Run: headless pygame with SDL's dummy video driver; simulated clock (each Clock.tick advances the game by its frame time, no real sleeping); random seed 0; keys injected as events and as key.get_pressed() state; mouse plan: one left click at the window centre at the start of phase 2, then a move to the lower-right quarter at the start of phase 3; restart key SPACE tapped at the start of phases 3 and 4.
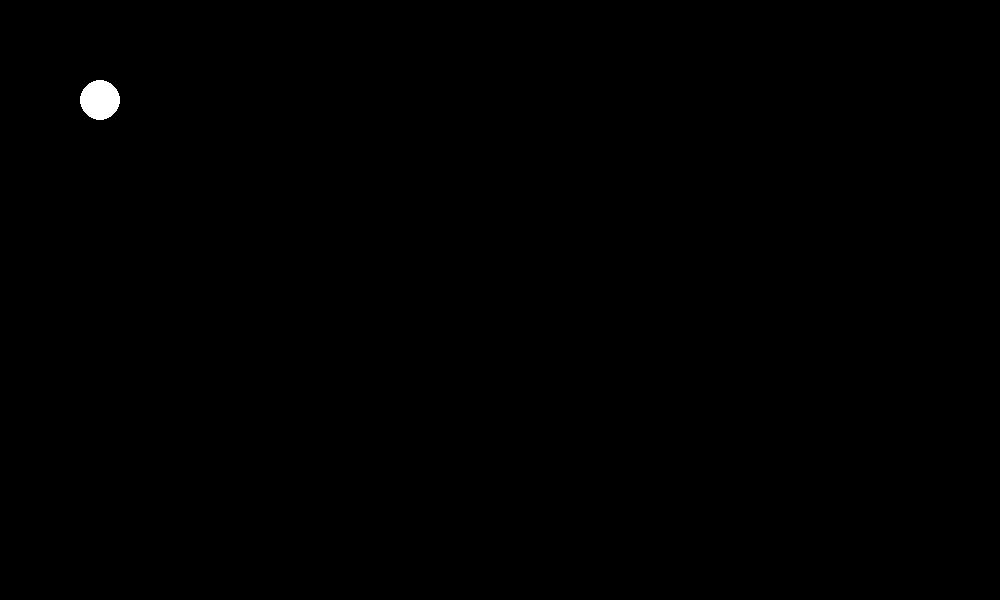
Frame 1 of 4 · flips 1–60 · no input
Frame 2 of 4 · flips 61–180 · clicked the window centre · tapped SPACE, RETURN · held RIGHT (→), D · screen unchanged from frame 1, image omitted
Frame 3 of 4 · flips 181–300 · moved the mouse to the lower-right quarter · tapped SPACE · held DOWN (↓), S · screen unchanged from frame 2, image omitted
Frame 4 of 4 · flips 301–420 · tapped SPACE · held LEFT (←), A, UP (↑), W · screen unchanged from frame 3, image omitted

The pygame program that drew these frames:

__author__ = 'Alex Jones'


import pygame
import time
import random

#set-up================================================================
pygame.mixer.init()
pygame.display.init()
pygame.font.init()
screen = pygame.display.set_mode((1000,600))
pygame.display.set_caption("Album Title Goes Here")
font = pygame.font.SysFont("Times New Roman", 24)

#Global-Vars===========================================================

gameOver = False
mpos = pygame.mouse.get_pos()
#Functions=============================================================


#Game-vars=============================================================


#Game-Code=============================================================

while gameOver == False:

    event = pygame.event.poll()
    if event.type == pygame.KEYDOWN and event.key == pygame.K_SPACE:
        print(mpos)

    elif event.type == pygame.QUIT:
        gameOver = True
        continue

    mpos = pygame.mouse.get_pos()

    pygame.draw.circle(screen, (255,255,255), (100,100), 20)

    pygame.display.flip()

#Quit==================================================================

pygame.display.quit()
pygame.mixer.quit()
